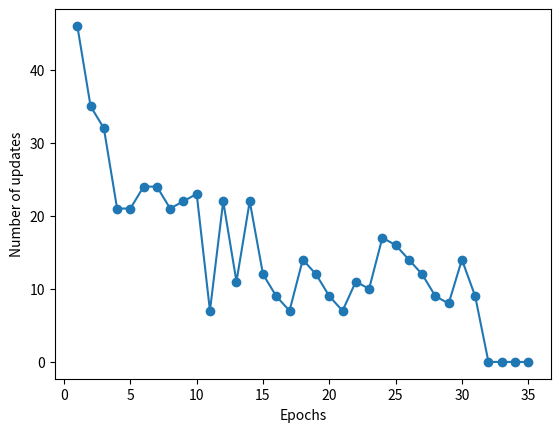

Python code for this plot:
"""
Build my own super simple Machine Learning Classifier!?!
(Actually used code in the Rashka book, @ location 11%.)

I will create an array where if (e.g.) 0.5*X0 + 0.6*X1 >= 5, Y = 1 else Y = -1

"""
# imports
import numpy as np
import matplotlib.pyplot as plt

# numpy experimentation
# data = np.random.randint(0,9,(50,2))
# print(data[:5])
# print((data*0.5)[:5])
# print(data[:1])
# print(data[:,0][:5])
# target = (data[:,0] * 0.3) + (data[:,1] * 0.6)
# print(target[:5], target.shape)
# print(data.shape, target.shape)


# create a dataset array, first create fixed random seed
np.random.seed(seed=200)
predictors = np.random.randint(0,9,(100,2))

# create target variables
def create_targets(predictors, frac0, frac1):
    return np.add(predictors[:,0] * frac0, predictors[:,1] * frac1)

# make target column as categorical
def make_categorical(targets):
    categories = []
    for target in targets:
        if target < 5:
            categories.append(-1)
        else:
            categories.append(1)
    return np.asarray(categories)

# numpy-esque method? (N.B. temp returns True/False vector)
def make_categorical2(targets, cutoff):
     temp = targets < cutoff
     return ((temp * 2) - 1) * -1

# merge to one dataset
def create_full_data(predictors, targets):
    return np.column_stack((predictors, targets))

targets = create_targets(predictors, 0.5, 0.6)

cat_targets = make_categorical2(targets, 5)

data = create_full_data(predictors, cat_targets)
print(data[:5])


# now the hard part, making a MadClassifier
class Perceptron(object):
    """
    abc
    """
    def __init__(self, eta=0.01, n_iter=25, random_state=4):
        self.eta = eta
        self.n_iter = n_iter
        self.random_state = random_state

    def fit(self, X, y):
        rgen = np.random.RandomState(self.random_state)
        self.w_ = rgen.normal(loc=0.0, scale=0.01, size=1+ X.shape[1])
        self.errors_ = []

        for  _ in range(self.n_iter):
            errors = 0
            for xi, target in zip(X,y):
                update = self.eta * (target - self.predict(xi))
                self.w_[1:] += update * xi
                self.w_[0] += update
                errors += int(update != 0.0)
            self.errors_.append(errors)
        return self

    def net_input(self, X):
        return (np.dot(X, self.w_[1:]) + self.w_[0])

    def predict(self, X):
        return np.where(self.net_input(X) >=0, 1, -1)


# test on the dataset
X = predictors
y = cat_targets
print(X.shape, y.shape)

ppn = Perceptron(eta=0.1, n_iter=35)
ppn.fit(X,y)

plt.plot(range(1, len(ppn.errors_) + 1), ppn.errors_, marker='o')
plt.xlabel('Epochs')
# An epoch is a measure of the number of times all of the training vectors
# are used once to update the weights.
plt.ylabel('Number of updates')
plt.show()



